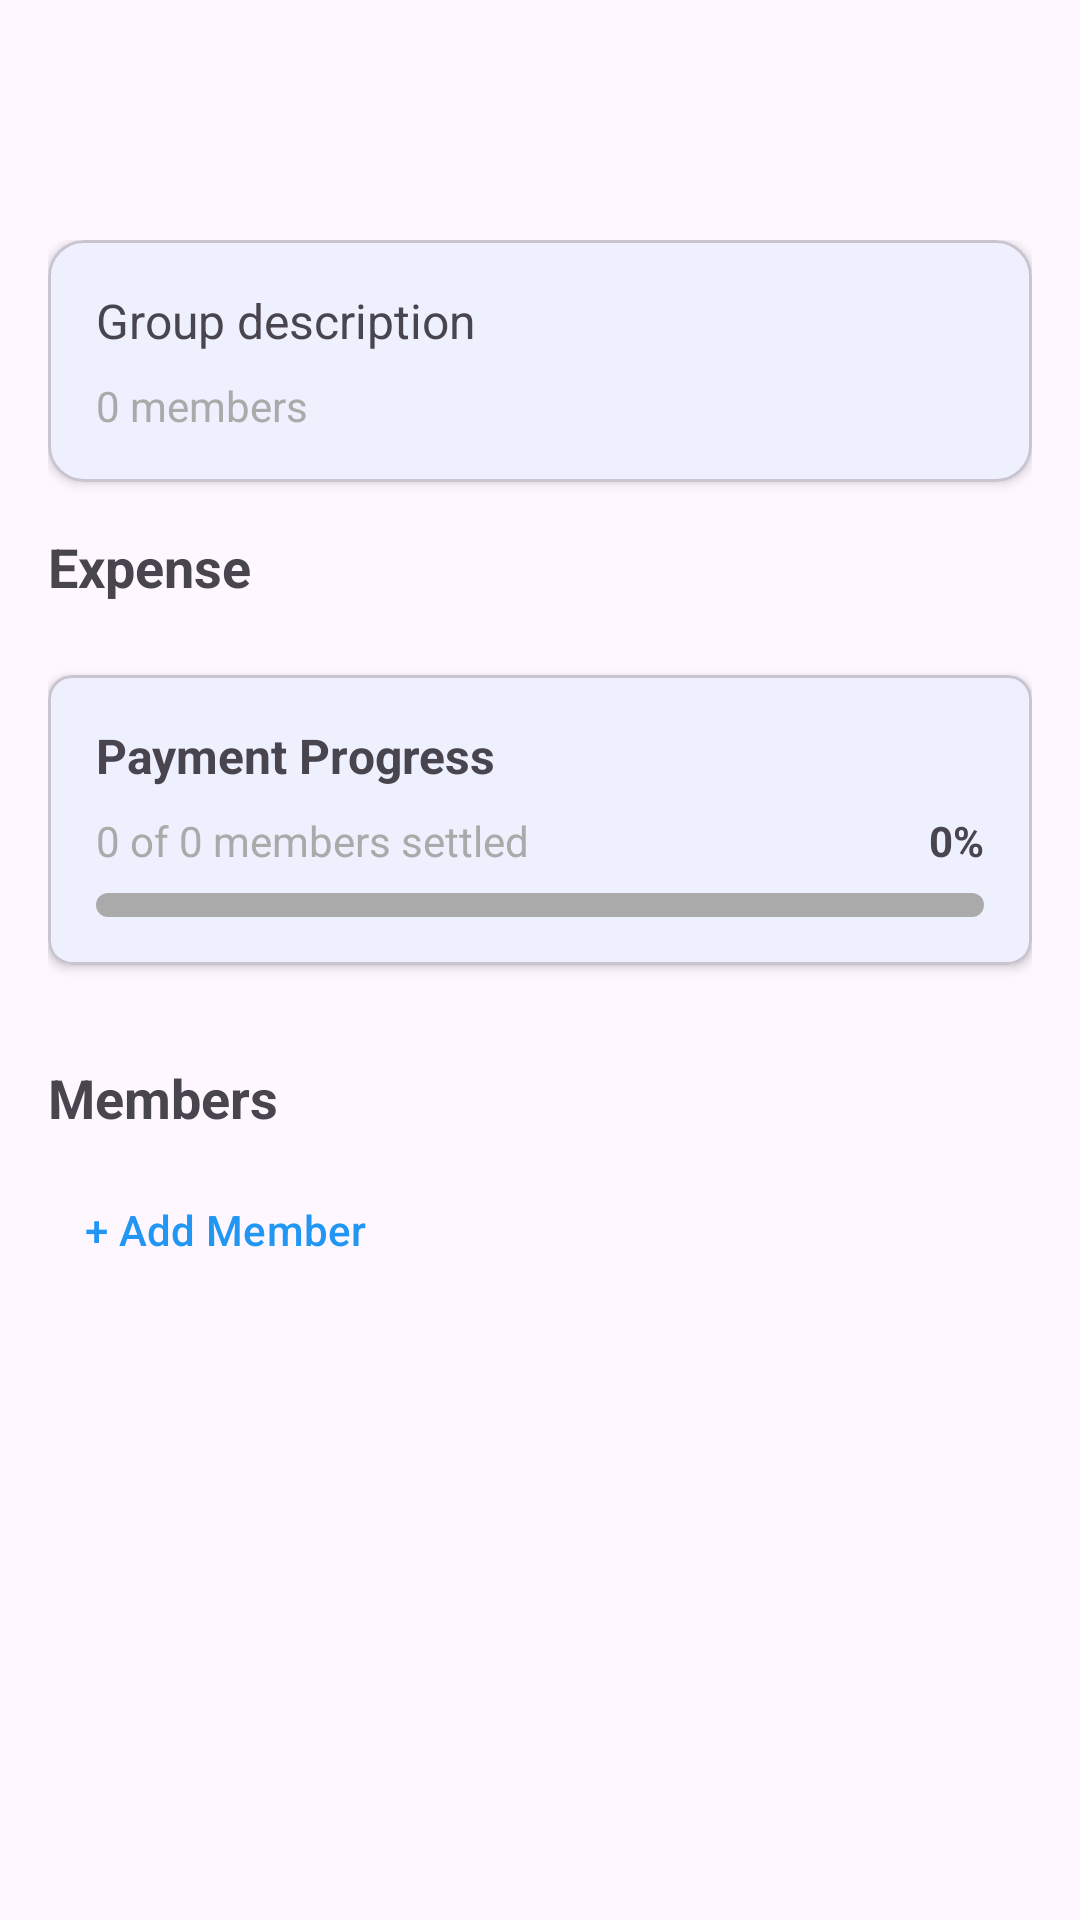

Android layout source for this screen:
<!-- AndroidManifest.xml: application theme Theme.BillBuddy -->
<!-- res/layout/activity_group_detail.xml -->
<?xml version="1.0" encoding="utf-8"?>
<androidx.coordinatorlayout.widget.CoordinatorLayout xmlns:android="http://schemas.android.com/apk/res/android"
    xmlns:app="http://schemas.android.com/apk/res-auto"
    android:layout_width="match_parent"
    android:layout_height="match_parent">

    <com.google.android.material.appbar.AppBarLayout
        android:layout_width="match_parent"
        android:layout_height="wrap_content">

        <com.google.android.material.appbar.MaterialToolbar
            android:id="@+id/toolbar"
            android:layout_width="match_parent"
            android:layout_height="?attr/actionBarSize" />

    </com.google.android.material.appbar.AppBarLayout>

    <androidx.core.widget.NestedScrollView
        android:layout_width="match_parent"
        android:layout_height="match_parent"
        app:layout_behavior="@string/appbar_scrolling_view_behavior">

        <LinearLayout
            android:layout_width="match_parent"
            android:layout_height="wrap_content"
            android:orientation="vertical"
            android:padding="16dp">

            
            <com.google.android.material.card.MaterialCardView
                android:layout_width="match_parent"
                android:layout_height="wrap_content"
                android:layout_marginBottom="16dp"
                app:cardElevation="2dp">

                <LinearLayout
                    android:layout_width="match_parent"
                    android:layout_height="wrap_content"
                    android:orientation="vertical"
                    android:padding="16dp">

                    <TextView
                        android:id="@+id/tvGroupDescription"
                        android:layout_width="match_parent"
                        android:layout_height="wrap_content"
                        android:text="Group description"
                        android:textSize="16sp" />

                    <TextView
                        android:id="@+id/tvMemberCount"
                        android:layout_width="match_parent"
                        android:layout_height="wrap_content"
                        android:text="0 members"
                        android:textSize="14sp"
                        android:textColor="@android:color/darker_gray"
                        android:layout_marginTop="8dp" />

                </LinearLayout>

            </com.google.android.material.card.MaterialCardView>

            
            <TextView
                android:layout_width="match_parent"
                android:layout_height="wrap_content"
                android:text="Expense"
                android:textSize="18sp"
                android:textStyle="bold"
                android:layout_marginBottom="8dp" />

            <androidx.recyclerview.widget.RecyclerView
                android:id="@+id/rvExpenses"
                android:layout_width="match_parent"
                android:layout_height="wrap_content"
                android:nestedScrollingEnabled="false" />

            <com.google.android.material.card.MaterialCardView
                android:id="@+id/cardReceiptImage"
                android:layout_width="match_parent"
                android:layout_height="wrap_content"
                android:layout_marginHorizontal="16dp"
                android:layout_marginTop="8dp"
                android:visibility="gone"
                app:cardCornerRadius="12dp"
                app:cardElevation="4dp">

                <LinearLayout
                    android:layout_width="match_parent"
                    android:layout_height="wrap_content"
                    android:orientation="vertical"
                    android:padding="16dp">

                    <TextView
                        android:id="@+id/tvReceiptLabel"
                        android:layout_width="match_parent"
                        android:layout_height="wrap_content"
                        android:text="Receipt"
                        android:textStyle="bold"
                        android:textSize="16sp"
                        android:layout_marginBottom="8dp" />

                    <ImageView
                        android:id="@+id/ivReceiptImage"
                        android:layout_width="match_parent"
                        android:layout_height="200dp"
                        android:scaleType="centerCrop"
                        android:background="#F5F5F5"
                        android:foreground="?android:attr/selectableItemBackground"
                        android:clickable="true"
                        android:focusable="true" />

                    <TextView
                        android:layout_width="match_parent"
                        android:layout_height="wrap_content"
                        android:text="Tap to view full size"
                        android:textSize="12sp"
                        android:textColor="#666666"
                        android:gravity="center"
                        android:layout_marginTop="4dp" />

                </LinearLayout>

            </com.google.android.material.card.MaterialCardView>

            <TextView
                android:id="@+id/tvNoExpenses"
                android:layout_width="match_parent"
                android:layout_height="wrap_content"
                android:text="No expenses yet"
                android:textSize="16sp"
                android:textColor="@android:color/darker_gray"
                android:gravity="center"
                android:padding="32dp"
                android:visibility="gone" />

            
            <com.google.android.material.card.MaterialCardView
                android:layout_width="match_parent"
                android:layout_height="wrap_content"
                android:layout_marginTop="16dp"
                android:layout_marginBottom="16dp"
                app:cardCornerRadius="8dp"
                app:cardElevation="2dp">

                <LinearLayout
                    android:layout_width="match_parent"
                    android:layout_height="wrap_content"
                    android:orientation="vertical"
                    android:padding="16dp">

                    <TextView
                        android:layout_width="match_parent"
                        android:layout_height="wrap_content"
                        android:text="Payment Progress"
                        android:textSize="16sp"
                        android:textStyle="bold"
                        android:layout_marginBottom="8dp" />

                    <LinearLayout
                        android:layout_width="match_parent"
                        android:layout_height="wrap_content"
                        android:orientation="horizontal"
                        android:layout_marginBottom="8dp">

                        <TextView
                            android:id="@+id/tvProgressLabel"
                            android:layout_width="0dp"
                            android:layout_height="wrap_content"
                            android:layout_weight="1"
                            android:text="0 of 0 members settled"
                            android:textSize="14sp"
                            android:textColor="@android:color/darker_gray" />

                        <TextView
                            android:id="@+id/tvProgressPercentage"
                            android:layout_width="wrap_content"
                            android:layout_height="wrap_content"
                            android:text="0%"
                            android:textSize="14sp"
                            android:textStyle="bold" />

                    </LinearLayout>

                    <ProgressBar
                        android:id="@+id/progressBarPayments"
                        style="@android:style/Widget.ProgressBar.Horizontal"
                        android:layout_width="match_parent"
                        android:layout_height="8dp"
                        android:max="100"
                        android:progress="0"
                        android:progressTint="@android:color/holo_green_dark"
                        android:progressBackgroundTint="@android:color/darker_gray" />

                </LinearLayout>

            </com.google.android.material.card.MaterialCardView>

            
            <TextView
                android:layout_width="match_parent"
                android:layout_height="wrap_content"
                android:text="Members"
                android:textSize="18sp"
                android:textStyle="bold"
                android:layout_marginTop="16dp"
                android:layout_marginBottom="8dp" />

            <androidx.recyclerview.widget.RecyclerView
                android:id="@+id/rvMembers"
                android:layout_width="match_parent"
                android:layout_height="wrap_content"
                android:nestedScrollingEnabled="false" />

            <LinearLayout
                android:layout_width="match_parent"
                android:layout_height="wrap_content"
                android:orientation="horizontal"
                android:gravity="center_vertical"
                android:layout_marginBottom="8dp">

                <com.google.android.material.button.MaterialButton
                    android:id="@+id/btnAddMember"
                    style="@style/Widget.Material3.Button.TextButton"
                    android:layout_width="wrap_content"
                    android:layout_height="wrap_content"
                    android:text="+ Add Member"
                    android:textColor="@color/colorPrimary"
                    android:drawableStart="@drawable/ic_person_add"
                    android:drawableTint="@color/colorPrimary" />
            </LinearLayout>

        </LinearLayout>

    </androidx.core.widget.NestedScrollView>

</androidx.coordinatorlayout.widget.CoordinatorLayout>
<!-- resources referenced by this layout -->
<resources>
  <color name="colorPrimary">#2196F3</color>
  <style name="Theme.BillBuddy" parent="Theme.Material3.DayNight.NoActionBar">
          
          <item name="colorPrimary">@color/colorPrimary</item>
          <item name="colorPrimaryVariant">@color/colorPrimaryDark</item>
          <item name="colorOnPrimary">@color/white</item>
          
          <item name="colorSecondary">@color/colorAccent</item>
          <item name="colorSecondaryVariant">@color/teal_700</item>
          <item name="colorOnSecondary">@color/white</item>
          
          <item name="android:statusBarColor">?attr/colorPrimaryVariant</item>
      </style>
  <color name="colorPrimaryDark">#1976D2</color>
  <color name="white">#FFFFFFFF</color>
  <color name="colorAccent">#4CAF50</color>
  <color name="teal_700">#FF018786</color>
</resources>
